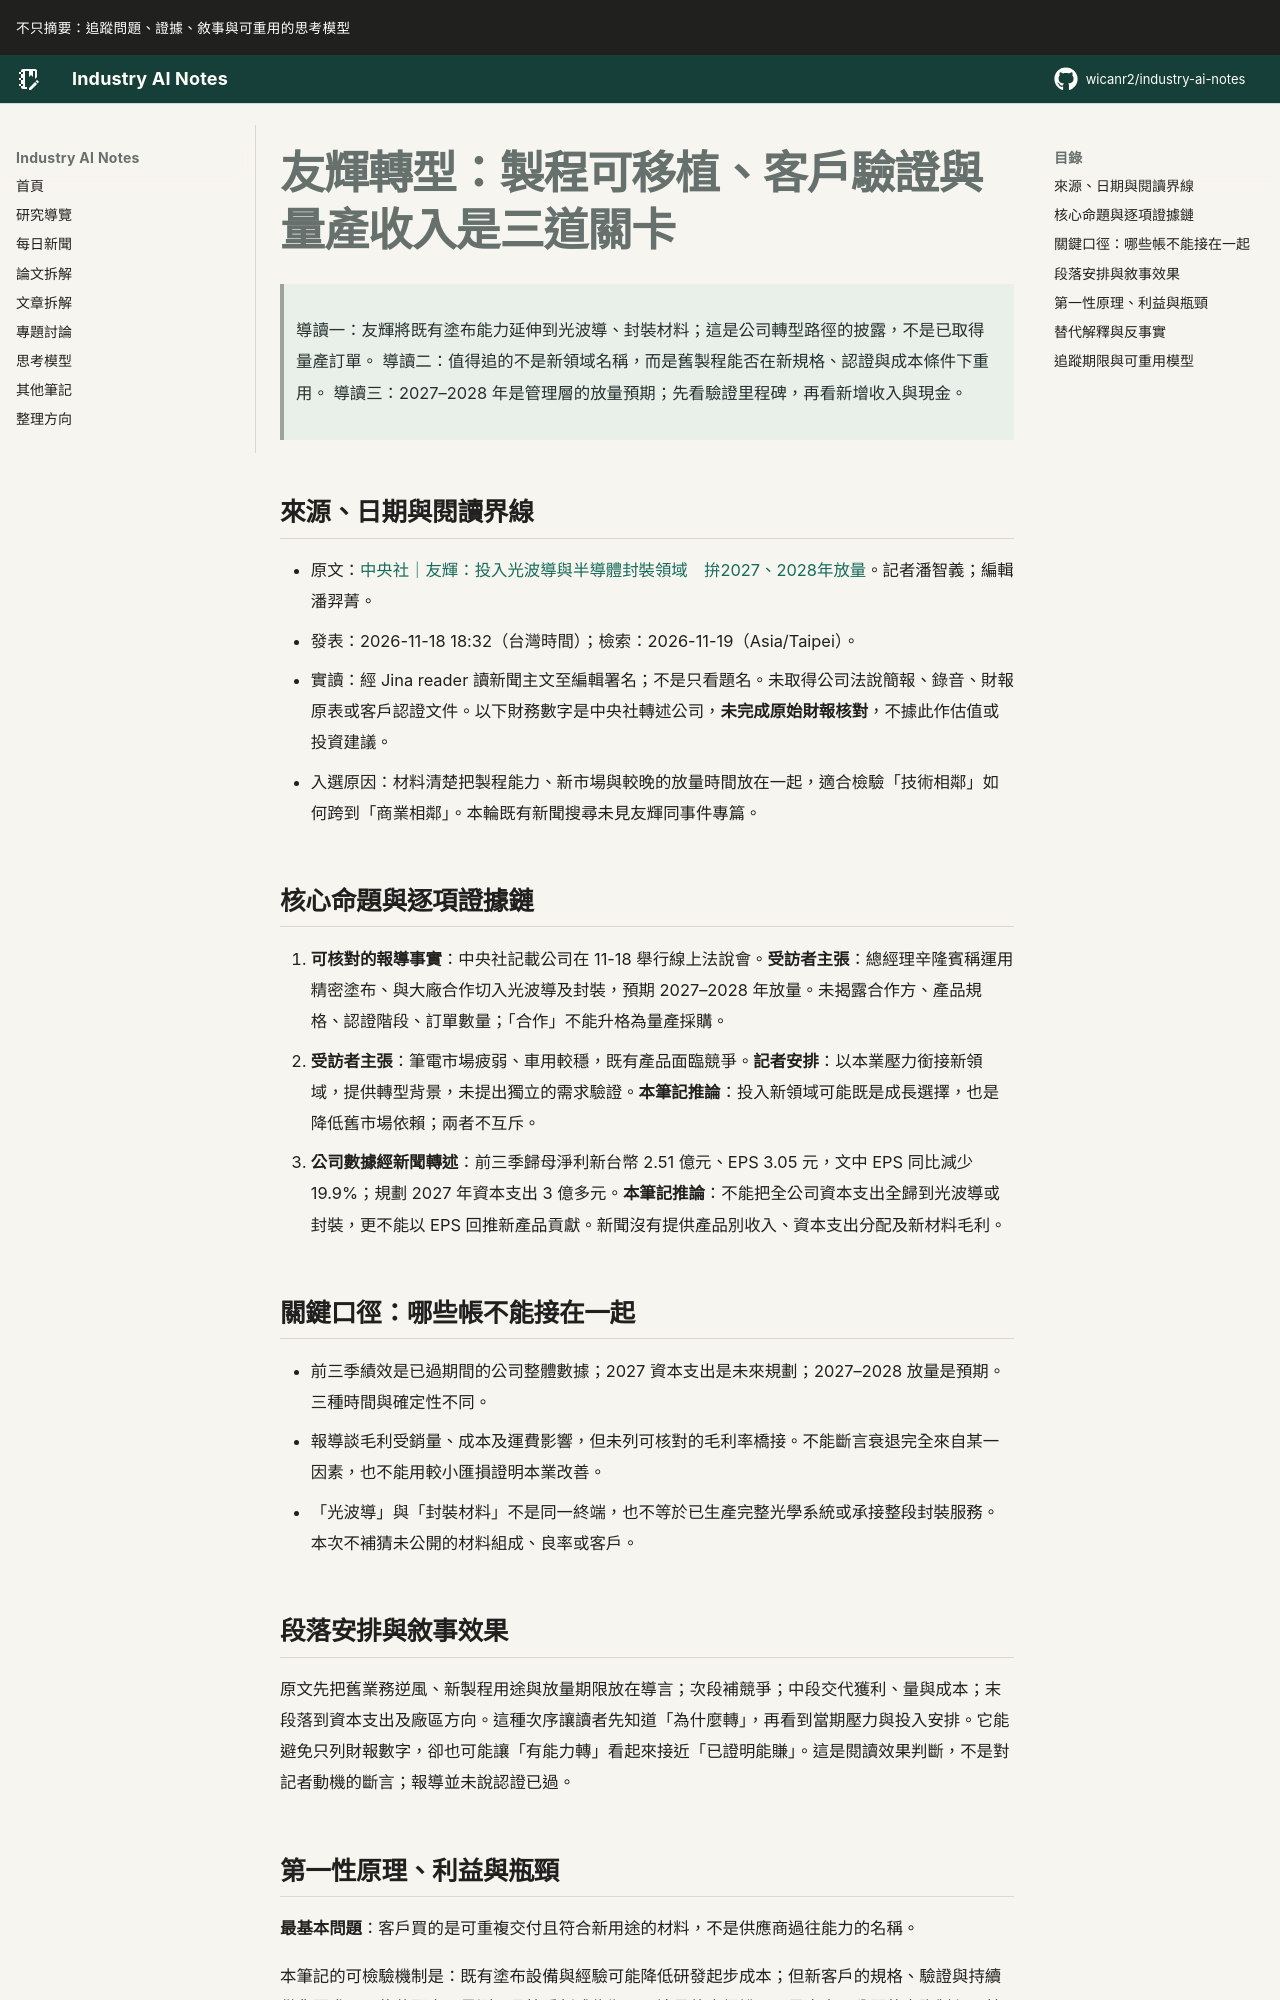

repository: wicanr2/industry-ai-notes · page: 新聞拆解/2026/2026-11-19/01-友輝轉型要分開製程可移植客戶驗證與量產收入/index.html · generator: mkdocs

# 友輝轉型：製程可移植、客戶驗證與量產收入是三道關卡

> 導讀一：友輝將既有塗布能力延伸到光波導、封裝材料；這是公司轉型路徑的披露，不是已取得量產訂單。
> 導讀二：值得追的不是新領域名稱，而是舊製程能否在新規格、認證與成本條件下重用。
> 導讀三：2027–2028 年是管理層的放量預期；先看驗證里程碑，再看新增收入與現金。

## 來源、日期與閱讀界線

- 原文：[中央社｜友輝：投入光波導與半導體封裝領域　拚2027、2028年放量](https://www.cna.com.tw/news/afe/202611180306.aspx)。記者潘智義；編輯潘羿菁。
- 發表：2026-11-18 18:32（台灣時間）；檢索：2026-11-19（Asia/Taipei）。
- 實讀：經 Jina reader 讀新聞主文至編輯署名；不是只看題名。未取得公司法說簡報、錄音、財報原表或客戶認證文件。以下財務數字是中央社轉述公司，**未完成原始財報核對**，不據此作估值或投資建議。
- 入選原因：材料清楚把製程能力、新市場與較晚的放量時間放在一起，適合檢驗「技術相鄰」如何跨到「商業相鄰」。本輪既有新聞搜尋未見友輝同事件專篇。

## 核心命題與逐項證據鏈

1. **可核對的報導事實**：中央社記載公司在 11-18 舉行線上法說會。**受訪者主張**：總經理辛隆賓稱運用精密塗布、與大廠合作切入光波導及封裝，預期 2027–2028 年放量。未揭露合作方、產品規格、認證階段、訂單數量；「合作」不能升格為量產採購。
2. **受訪者主張**：筆電市場疲弱、車用較穩，既有產品面臨競爭。**記者安排**：以本業壓力銜接新領域，提供轉型背景，未提出獨立的需求驗證。**本筆記推論**：投入新領域可能既是成長選擇，也是降低舊市場依賴；兩者不互斥。
3. **公司數據經新聞轉述**：前三季歸母淨利新台幣 2.51 億元、EPS 3.05 元，文中 EPS 同比減少 19.9%；規劃 2027 年資本支出 3 億多元。**本筆記推論**：不能把全公司資本支出全歸到光波導或封裝，更不能以 EPS 回推新產品貢獻。新聞沒有提供產品別收入、資本支出分配及新材料毛利。

## 關鍵口徑：哪些帳不能接在一起

- 前三季績效是已過期間的公司整體數據；2027 資本支出是未來規劃；2027–2028 放量是預期。三種時間與確定性不同。
- 報導談毛利受銷量、成本及運費影響，但未列可核對的毛利率橋接。不能斷言衰退完全來自某一因素，也不能用較小匯損證明本業改善。
- 「光波導」與「封裝材料」不是同一終端，也不等於已生產完整光學系統或承接整段封裝服務。本次不補猜未公開的材料組成、良率或客戶。

## 段落安排與敘事效果

原文先把舊業務逆風、新製程用途與放量期限放在導言；次段補競爭；中段交代獲利、量與成本；末段落到資本支出及廠區方向。這種次序讓讀者先知道「為什麼轉」，再看到當期壓力與投入安排。它能避免只列財報數字，卻也可能讓「有能力轉」看起來接近「已證明能賺」。這是閱讀效果判斷，不是對記者動機的斷言；報導並未說認證已過。
